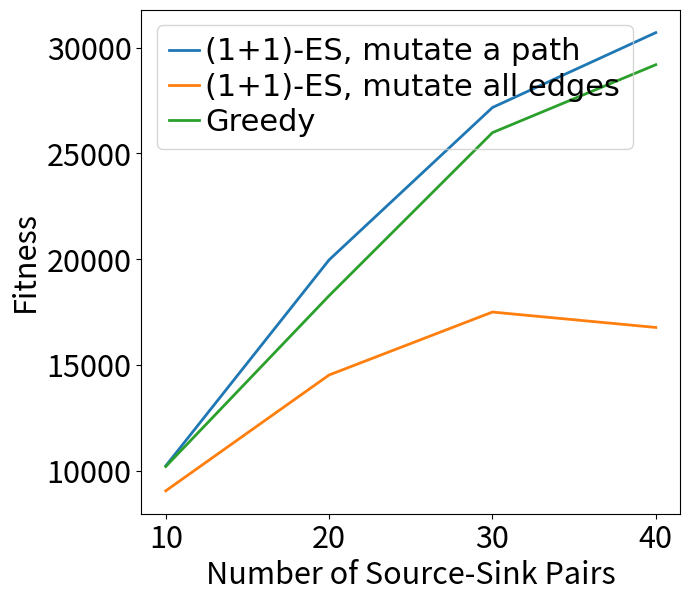

The matplotlib source for this figure:
import matplotlib
import matplotlib.pyplot as plt

# 10 21558 21562
# 40 25340 24400
# 70 35864 35176
# 100 51945 51408

x = [10, 20, 30, 40]
y1 = [10241, 19971, 27169, 30706]
y2 = [9061, 14533, 17506, 16778]
y3 = [10209, 18279, 25982, 29190]


fig, ax = plt.subplots(figsize = (7, 6), dpi = 600)
fontsize = 22


ax.plot(x, y1, linewidth=2.0)
ax.plot(x, y2, linewidth=2.0)
ax.plot(x, y3, linewidth=2.0)
AlgoName = ["(1+1)-ES, mutate a path", "(1+1)-ES, mutate all edges", "Greedy"]

plt.xticks(fontsize = fontsize)
plt.yticks(fontsize = fontsize)
plt.xlabel(fontsize = fontsize, xlabel = "Number of Source-Sink Pairs")
plt.ylabel(fontsize = fontsize, ylabel = "Fitness")

andy_theme = {
    "xtick.labelsize": 20,
    "ytick.labelsize": 20,
    "axes.labelsize": 20,
    "axes.titlesize": 20,
    # "font.family": "Times New Roman",
    "mathtext.it": "Times New Roman:italic",
}
matplotlib.rcParams.update(andy_theme)

plt.subplots_adjust(top = 0.97)
plt.subplots_adjust(left = 0.2)
plt.subplots_adjust(right = 0.97)
plt.subplots_adjust(bottom = 0.13)

plt.legend(
    AlgoName,
    # loc = 10,
    # bbox_to_anchor = (0.4, 1.25),
    prop = {"size": fontsize, "family": "Times New Roman"},
    frameon = "False",
    labelspacing = 0.2,
    handletextpad = 0.2,
    handlelength = 1,
    columnspacing = 0.2,
    ncol = 1,
    facecolor = "None",
)

plt.savefig("Fig_Req.eps")
plt.savefig("Fig_Req.jpg")
